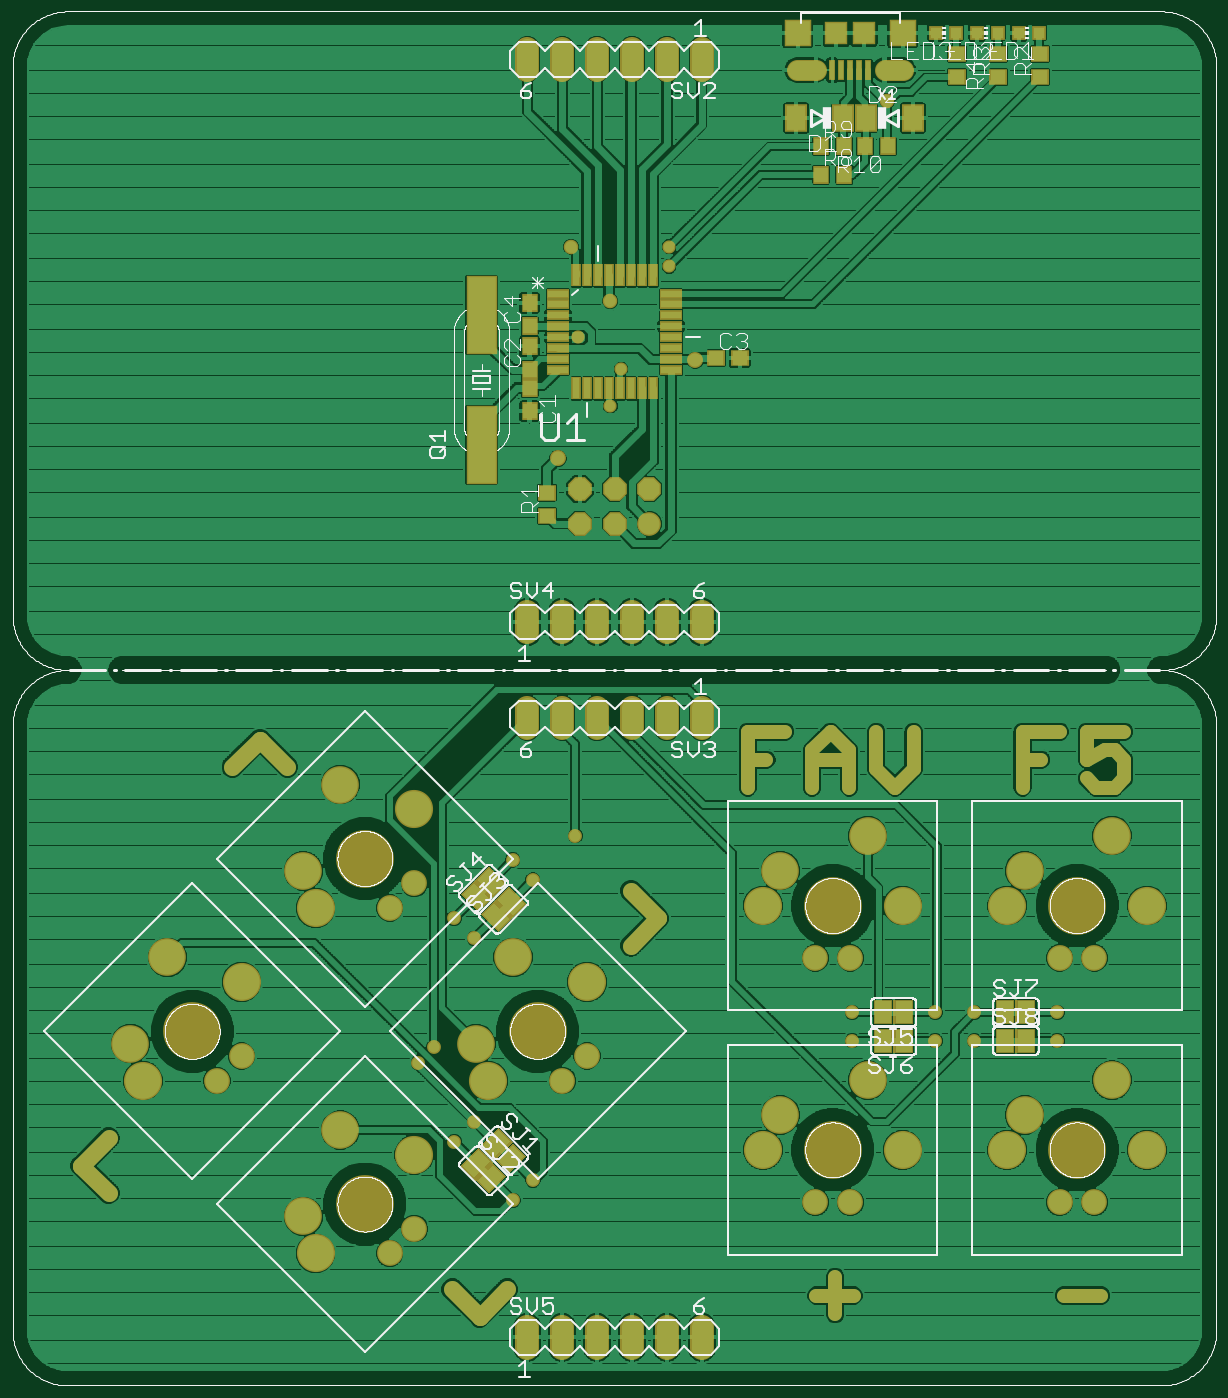
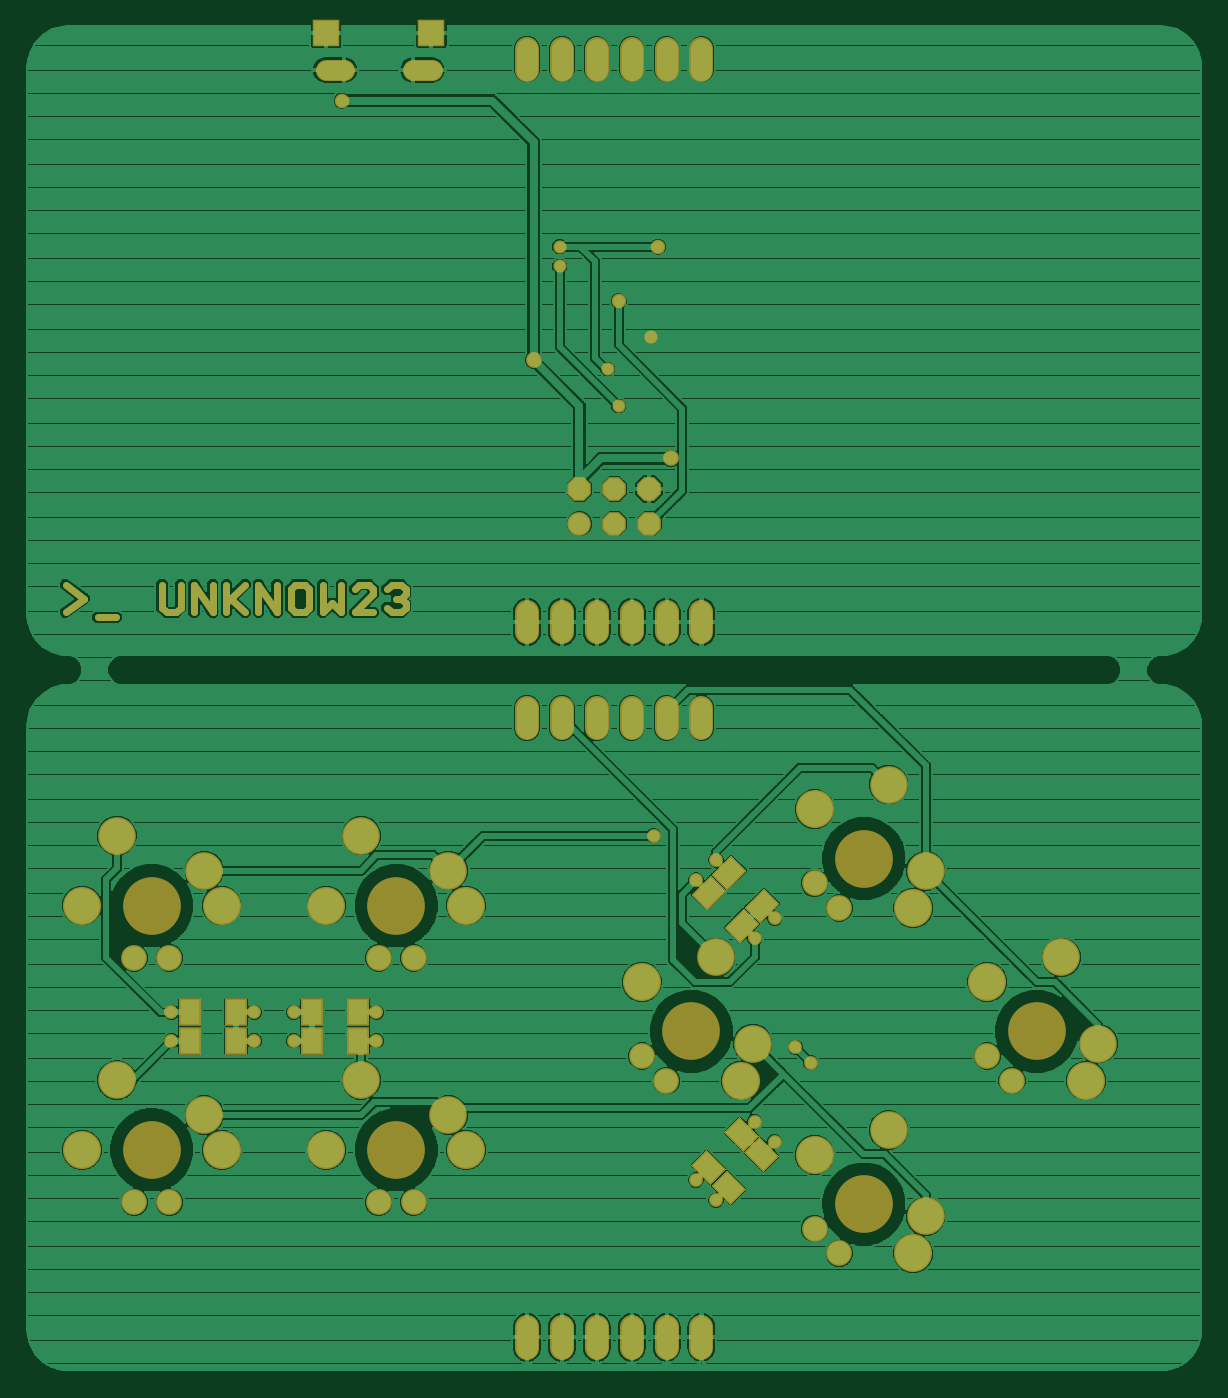
Circuit board: 6 layer files. Board 85.4 x 97.8 mm.
- top_copper: Keyboard.cmp (316287 bytes)
- drill: Keyboard.drd (1907 bytes)
- top_silk: Keyboard.plc (101340 bytes)
- bottom_copper: Keyboard.sol (243827 bytes)
- top_mask: Keyboard.stc (8135 bytes)
- bottom_mask: Keyboard.sts (5956 bytes)

=== top_copper: Keyboard.cmp (316287 bytes, source omitted) ===
=== drill: Keyboard.drd ===
%
M48
M72
T01C0.01378
T02C0.01575
T03C0.01772
T04C0.02165
T05C0.03346
T06C0.04000
T07C0.04528
T08C0.05906
T09C0.06750
T10C0.15750
%
T01
X172550Y281925
X175675Y292550
X163300Y301650
X189425Y321925
X189425Y327550
T02
X162550Y158800
X150366Y146161
X144621Y151907
X127827Y135113
X133573Y129368
X121925Y98175
X117550Y93800
X133604Y76907
X127859Y71161
X144652Y54368
X150398Y60113
X241925Y100050
X241925Y108175
X265675Y108175
X265675Y100050
X276925Y100050
X276925Y108175
X300675Y108175
X300675Y100050
T03
X172550Y311925
X161300Y327550
X251925Y369425
T04
X196925Y295050
X157550Y266925
T05
X231457Y378170
X251143Y378170
T06
X198800Y381300
X188800Y381300
X178800Y381300
X168800Y381300
X158800Y381300
X148800Y381300
X163800Y258175
X163800Y248175
X173800Y248175
X173800Y258175
X183800Y258175
X183800Y248175
X178800Y220050
X168800Y220050
X158800Y220050
X148800Y220050
X148800Y192550
X158800Y192550
X168800Y192550
X178800Y192550
X188800Y192550
X198800Y192550
X198800Y220050
X188800Y220050
X116404Y145191
X109333Y138120
X66907Y95693
X59836Y88622
X109333Y39125
X116404Y46196
X148800Y15050
X158800Y15050
X168800Y15050
X178800Y15050
X188800Y15050
X198800Y15050
X231300Y53800
X241300Y53800
X301300Y53800
X311300Y53800
X311300Y123800
X301300Y123800
X241300Y123800
X231300Y123800
X165902Y95693
X158830Y88622
T07
X226241Y388800
X256359Y388800
T08
X95191Y173475
X84584Y148726
X45693Y123978
X35087Y99229
X84584Y49731
X95191Y74480
X134082Y99229
X144688Y123978
X221300Y148800
X246300Y158800
X291300Y148800
X316300Y158800
X316300Y88800
X291300Y78800
X246300Y88800
X221300Y78800
T09
X38622Y88622
X66907Y116907
X88120Y138120
X116404Y166404
X165902Y116907
X137617Y88622
X116404Y67409
X88120Y39125
X216300Y68800
X256300Y68800
X286300Y68800
X326300Y68800
X326300Y138800
X286300Y138800
X256300Y138800
X216300Y138800
T10
X236300Y138800
X236300Y68800
X306300Y68800
X306300Y138800
X151759Y102764
X102262Y53267
X52764Y102764
X102262Y152262
M30

=== top_silk: Keyboard.plc (101340 bytes, source omitted) ===
=== bottom_copper: Keyboard.sol (243827 bytes, source omitted) ===
=== top_mask: Keyboard.stc (8135 bytes, source omitted) ===
=== bottom_mask: Keyboard.sts ===
G75*
%MOIN*%
%OFA0B0*%
%FSLAX25Y25*%
%IPPOS*%
%LPD*%
%AMOC8*
5,1,8,0,0,1.08239X$1,22.5*
%
%ADD10C,0.02000*%
%ADD11R,0.06312X0.07887*%
%ADD12C,0.06800*%
%ADD13OC8,0.06800*%
%ADD14C,0.06146*%
%ADD15R,0.07591X0.07591*%
%ADD16C,0.10800*%
%ADD17C,0.10924*%
%ADD18C,0.16550*%
%ADD19C,0.07400*%
%ADD20C,0.06800*%
%ADD21C,0.04172*%
%ADD22C,0.04565*%
%ADD23C,0.03778*%
%ADD24C,0.03975*%
D10*
X0233592Y0224107D02*
X0234927Y0222772D01*
X0237596Y0222772D01*
X0238930Y0224107D01*
X0236261Y0226776D02*
X0234927Y0226776D01*
X0233592Y0225441D01*
X0233592Y0224107D01*
X0234927Y0226776D02*
X0233592Y0228110D01*
X0233592Y0229445D01*
X0234927Y0230779D01*
X0237596Y0230779D01*
X0238930Y0229445D01*
X0242800Y0229445D02*
X0244134Y0230779D01*
X0246803Y0230779D01*
X0248138Y0229445D01*
X0252008Y0230779D02*
X0252008Y0222772D01*
X0254677Y0225441D01*
X0257346Y0222772D01*
X0257346Y0230779D01*
X0261216Y0229445D02*
X0261216Y0224107D01*
X0262550Y0222772D01*
X0265219Y0222772D01*
X0266554Y0224107D01*
X0266554Y0229445D01*
X0265219Y0230779D01*
X0262550Y0230779D01*
X0261216Y0229445D01*
X0270424Y0230779D02*
X0270424Y0222772D01*
X0275761Y0230779D01*
X0275761Y0222772D01*
X0279631Y0222772D02*
X0283635Y0226776D01*
X0284969Y0225441D02*
X0279631Y0230779D01*
X0284969Y0230779D02*
X0284969Y0222772D01*
X0288839Y0222772D02*
X0288839Y0230779D01*
X0294177Y0230779D02*
X0288839Y0222772D01*
X0294177Y0222772D02*
X0294177Y0230779D01*
X0298047Y0230779D02*
X0298047Y0224107D01*
X0299382Y0222772D01*
X0302051Y0222772D01*
X0303385Y0224107D01*
X0303385Y0230779D01*
X0316463Y0221438D02*
X0321801Y0221438D01*
X0325671Y0226776D02*
X0331009Y0222772D01*
X0325671Y0226776D02*
X0331009Y0230779D01*
X0248138Y0222772D02*
X0242800Y0228110D01*
X0242800Y0229445D01*
X0242800Y0222772D02*
X0248138Y0222772D01*
D11*
X0247107Y0108175D03*
X0247107Y0100050D03*
X0260493Y0100050D03*
X0260493Y0108175D03*
X0282107Y0108175D03*
X0282107Y0100050D03*
X0295493Y0100050D03*
X0295493Y0108175D03*
G36*
X0151721Y0141941D02*
X0147258Y0137478D01*
X0141683Y0143053D01*
X0146146Y0147516D01*
X0151721Y0141941D01*
G37*
G36*
X0145976Y0147686D02*
X0141513Y0143223D01*
X0135938Y0148798D01*
X0140401Y0153261D01*
X0145976Y0147686D01*
G37*
G36*
X0142256Y0132476D02*
X0137793Y0128013D01*
X0132218Y0133588D01*
X0136681Y0138051D01*
X0142256Y0132476D01*
G37*
G36*
X0136511Y0138221D02*
X0132048Y0133758D01*
X0126473Y0139333D01*
X0130936Y0143796D01*
X0136511Y0138221D01*
G37*
G36*
X0136712Y0068223D02*
X0132249Y0072686D01*
X0137824Y0078261D01*
X0142287Y0073798D01*
X0136712Y0068223D01*
G37*
G36*
X0130967Y0062478D02*
X0126504Y0066941D01*
X0132079Y0072516D01*
X0136542Y0068053D01*
X0130967Y0062478D01*
G37*
G36*
X0140432Y0053013D02*
X0135969Y0057476D01*
X0141544Y0063051D01*
X0146007Y0058588D01*
X0140432Y0053013D01*
G37*
G36*
X0146177Y0058758D02*
X0141714Y0063221D01*
X0147289Y0068796D01*
X0151752Y0064333D01*
X0146177Y0058758D01*
G37*
D12*
X0183800Y0248175D03*
D13*
X0183800Y0258175D03*
X0173800Y0258175D03*
X0173800Y0248175D03*
X0163800Y0248175D03*
X0163800Y0258175D03*
D14*
X0226111Y0378170D02*
X0231457Y0378170D01*
X0251143Y0378170D02*
X0256489Y0378170D01*
D15*
X0256359Y0388800D03*
X0226241Y0388800D03*
D16*
X0095191Y0173475D03*
X0084584Y0148726D03*
X0045693Y0123978D03*
X0035087Y0099229D03*
X0084584Y0049731D03*
X0095191Y0074480D03*
X0134082Y0099229D03*
X0144688Y0123978D03*
X0221300Y0148800D03*
X0246300Y0158800D03*
X0291300Y0148800D03*
X0316300Y0158800D03*
X0316300Y0088800D03*
X0291300Y0078800D03*
X0246300Y0088800D03*
X0221300Y0078800D03*
D17*
X0038622Y0088622D03*
X0066907Y0116907D03*
X0088120Y0138120D03*
X0116404Y0166404D03*
X0165902Y0116907D03*
X0137617Y0088622D03*
X0116404Y0067409D03*
X0088120Y0039125D03*
X0216300Y0068800D03*
X0256300Y0068800D03*
X0286300Y0068800D03*
X0326300Y0068800D03*
X0326300Y0138800D03*
X0286300Y0138800D03*
X0256300Y0138800D03*
X0216300Y0138800D03*
D18*
X0236300Y0138800D03*
X0236300Y0068800D03*
X0306300Y0068800D03*
X0306300Y0138800D03*
X0151759Y0102764D03*
X0102262Y0053267D03*
X0052764Y0102764D03*
X0102262Y0152262D03*
D19*
X0116404Y0145191D03*
X0109333Y0138120D03*
X0066907Y0095693D03*
X0059836Y0088622D03*
X0109333Y0039125D03*
X0116404Y0046196D03*
X0158830Y0088622D03*
X0165902Y0095693D03*
X0231300Y0123800D03*
X0241300Y0123800D03*
X0301300Y0123800D03*
X0311300Y0123800D03*
X0311300Y0053800D03*
X0301300Y0053800D03*
X0241300Y0053800D03*
X0231300Y0053800D03*
D20*
X0198800Y0018050D02*
X0198800Y0012050D01*
X0188800Y0012050D02*
X0188800Y0018050D01*
X0178800Y0018050D02*
X0178800Y0012050D01*
X0168800Y0012050D02*
X0168800Y0018050D01*
X0158800Y0018050D02*
X0158800Y0012050D01*
X0148800Y0012050D02*
X0148800Y0018050D01*
X0148800Y0189550D02*
X0148800Y0195550D01*
X0158800Y0195550D02*
X0158800Y0189550D01*
X0168800Y0189550D02*
X0168800Y0195550D01*
X0178800Y0195550D02*
X0178800Y0189550D01*
X0188800Y0189550D02*
X0188800Y0195550D01*
X0198800Y0195550D02*
X0198800Y0189550D01*
X0198800Y0217050D02*
X0198800Y0223050D01*
X0188800Y0223050D02*
X0188800Y0217050D01*
X0178800Y0217050D02*
X0178800Y0223050D01*
X0168800Y0223050D02*
X0168800Y0217050D01*
X0158800Y0217050D02*
X0158800Y0223050D01*
X0148800Y0223050D02*
X0148800Y0217050D01*
X0148800Y0378300D02*
X0148800Y0384300D01*
X0158800Y0384300D02*
X0158800Y0378300D01*
X0168800Y0378300D02*
X0168800Y0384300D01*
X0178800Y0384300D02*
X0178800Y0378300D01*
X0188800Y0378300D02*
X0188800Y0384300D01*
X0198800Y0384300D02*
X0198800Y0378300D01*
D21*
X0161300Y0327550D03*
X0172550Y0311925D03*
X0251925Y0369425D03*
D22*
X0196925Y0295050D03*
X0157550Y0266925D03*
D23*
X0172550Y0281925D03*
X0175675Y0292550D03*
X0163300Y0301650D03*
X0189425Y0321925D03*
X0189425Y0327550D03*
D24*
X0162550Y0158800D03*
X0150366Y0146161D03*
X0144621Y0151907D03*
X0127827Y0135113D03*
X0133573Y0129368D03*
X0121925Y0098175D03*
X0117550Y0093800D03*
X0133604Y0076907D03*
X0127859Y0071161D03*
X0144652Y0054368D03*
X0150398Y0060113D03*
X0241925Y0100050D03*
X0241925Y0108175D03*
X0265675Y0108175D03*
X0265675Y0100050D03*
X0276925Y0100050D03*
X0276925Y0108175D03*
X0300675Y0108175D03*
X0300675Y0100050D03*
M02*

